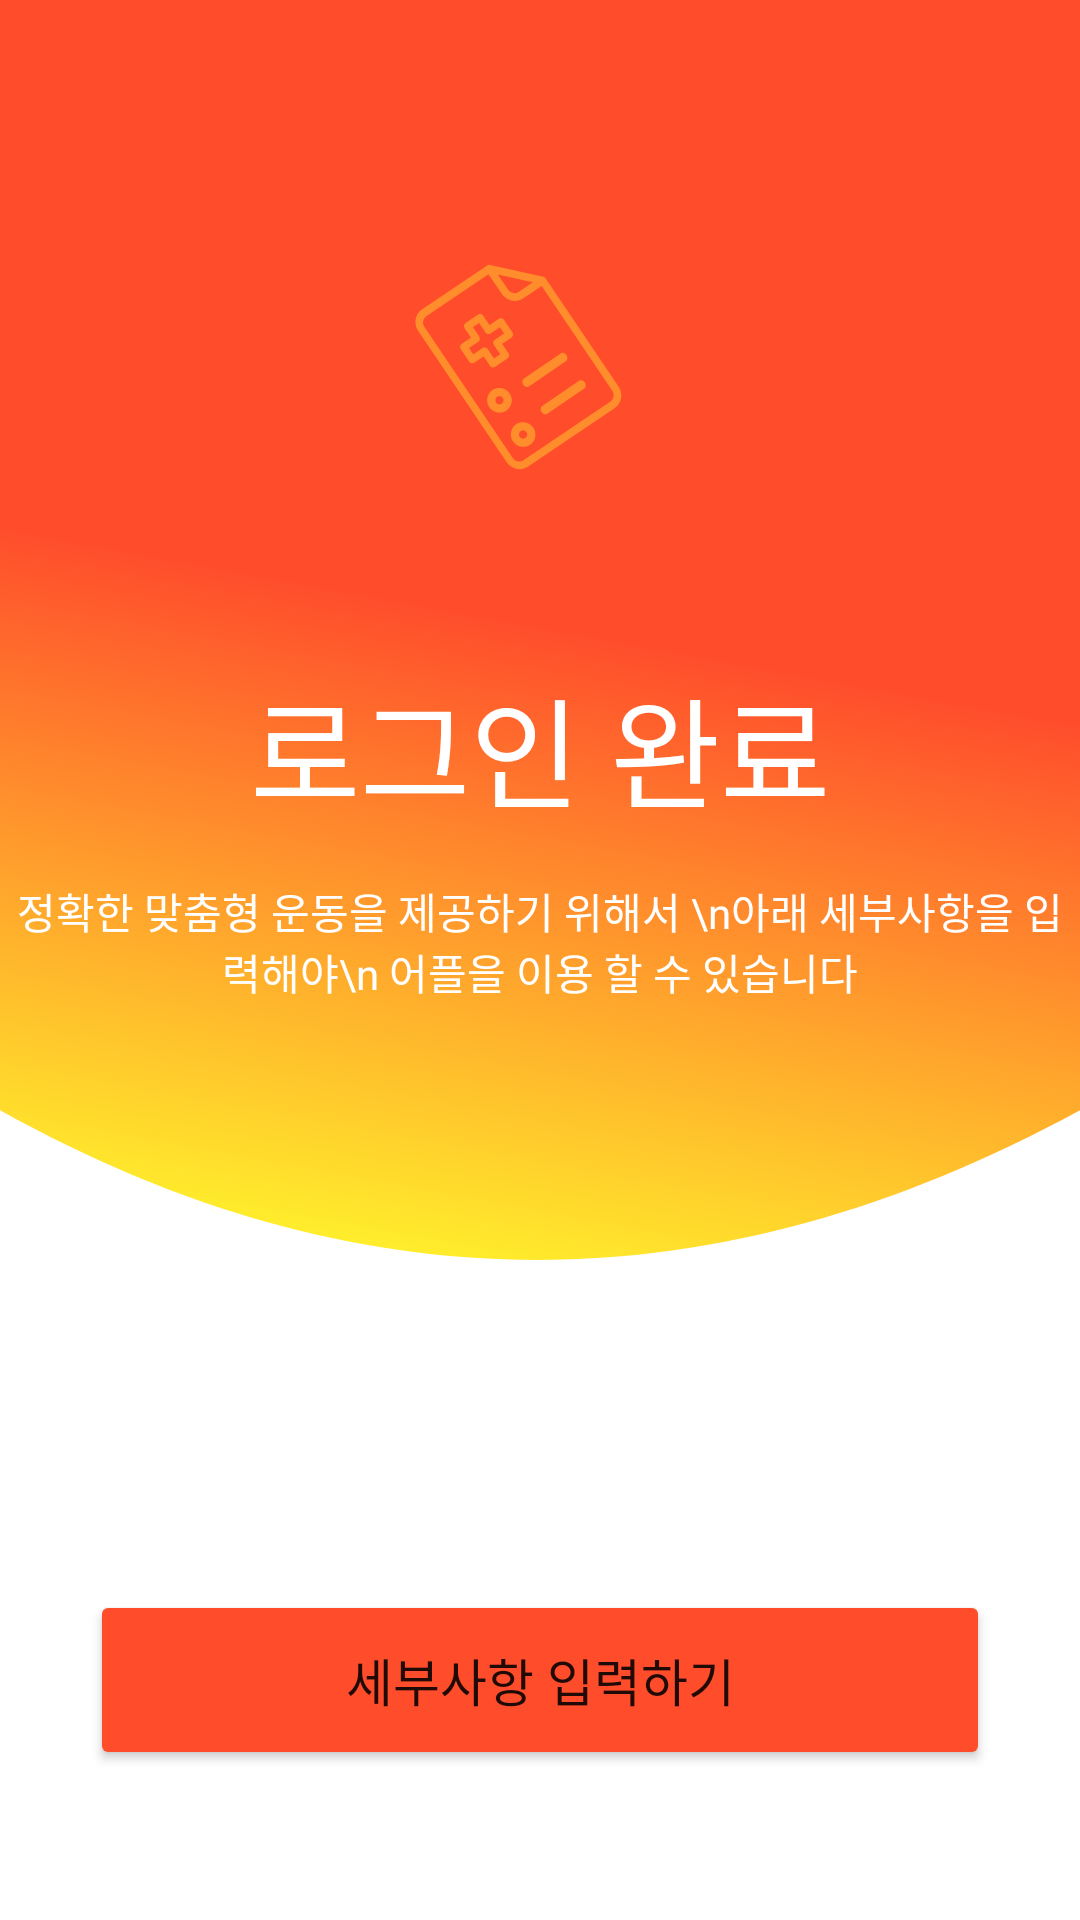

This screen was rendered from an Android layout file. Write that file and the resources it references.
<!-- AndroidManifest.xml: application theme Theme.PhysicalPlatform -->
<!-- res/layout/first_login_page.xml -->
<?xml version="1.0" encoding="utf-8"?>
<androidx.constraintlayout.widget.ConstraintLayout xmlns:android="http://schemas.android.com/apk/res/android"
    xmlns:app="http://schemas.android.com/apk/res-auto"
    xmlns:tools="http://schemas.android.com/tools"
    android:layout_width="match_parent"
    android:layout_height="match_parent">

    <LinearLayout
        android:id="@+id/linearLayout3"
        android:orientation="vertical"
        android:layout_width="match_parent"
        android:layout_height="match_parent"
        android:layout_marginBottom="220dp"
        android:background="@drawable/ic_home_background"
        app:layout_constraintBottom_toBottomOf="parent"
        app:layout_constraintEnd_toEndOf="parent"
        app:layout_constraintStart_toStartOf="parent"
        app:layout_constraintTop_toTopOf="parent" />

    <LinearLayout
        android:id="@+id/linearLayout4"
        android:layout_width="wrap_content"
        android:layout_height="140dp"
        android:layout_marginTop="60dp"
        android:background="@drawable/border"
        android:elevation="20dp"
        app:layout_constraintEnd_toEndOf="parent"
        app:layout_constraintStart_toStartOf="parent"
        app:layout_constraintTop_toTopOf="parent">

        <ImageView
            android:layout_width="100dp"
            android:layout_height="100dp"
            android:layout_marginLeft="20dp"
            android:layout_marginRight="20dp"
            android:layout_marginTop="20dp"
            android:layout_marginBottom="15dp"
            android:src="@drawable/ic_symbol_logo" />
    </LinearLayout>


    <TextView
        android:id="@+id/titleTextView"
        android:layout_width="match_parent"
        android:layout_height="wrap_content"
        android:layout_marginTop="220dp"
        android:gravity="center"
        android:text="로그인 완료"
        android:textColor="@color/white"

        android:textSize="40sp"
        app:layout_constraintEnd_toEndOf="parent"
        app:layout_constraintStart_toStartOf="parent"
        app:layout_constraintTop_toTopOf="parent" />

    <TextView
        android:layout_width="match_parent"
        android:layout_height="wrap_content"
        android:layout_marginTop="15dp"
        android:gravity="center"
        android:text="정확한 맞춤형 운동을 제공하기 위해서 \n아래 세부사항을 입력해야\n 어플을 이용 할 수 있습니다"
        android:textColor="@color/white"
        app:layout_constraintEnd_toEndOf="parent"
        app:layout_constraintStart_toStartOf="parent"
        app:layout_constraintTop_toBottomOf="@+id/titleTextView" />

    <Button
        android:id="@+id/detailEnrollmentBtn"
        android:layout_width="300dp"
        android:layout_height="60dp"
        android:layout_marginBottom="50dp"
        android:text="세부사항 입력하기"
        android:textSize="17sp"

        app:layout_constraintBottom_toBottomOf="parent"
        app:layout_constraintLeft_toLeftOf="parent"
        app:layout_constraintRight_toRightOf="parent"
        android:onClick="loginBtn"
        android:backgroundTint="@color/custom_red"/>

</androidx.constraintlayout.widget.ConstraintLayout>
<!-- resources referenced by this layout -->
<resources>
  <color name="custom_red">#FF4D2C</color>
  <color name="white">#FFFFFFFF</color>
  <!-- drawable ic_home_background (drawable) -->
  <vector xmlns:android="http://schemas.android.com/apk/res/android"
      xmlns:aapt="http://schemas.android.com/aapt"
      android:width="375dp"
      android:height="588dp"
      android:viewportWidth="375"
      android:viewportHeight="588">
    <path
        android:pathData="M0,-39L375,-39L375,518.157C311.516,564.719 248.682,588 186.5,588C124.318,588 62.151,564.719 0,518.157L0,-39Z"
        android:strokeWidth="1"
        android:fillType="evenOdd"
        android:strokeColor="#00000000">
      <aapt:attr name="android:fillColor">
        <gradient 
            android:startY="588"
            android:startX="120.42993"
            android:endY="293.25177"
            android:endX="193.20932"
            android:type="linear">
          <item android:offset="0" android:color="#FFFFF22C"/>
          <item android:offset="1" android:color="#FFFF4D2C"/>
        </gradient>
      </aapt:attr>
    </path>
  </vector>
  <!-- drawable ic_symbol_logo: vector/xml drawable (drawable, 4831 chars, omitted) -->
  <style name="Theme.PhysicalPlatform" parent="Theme.MaterialComponents.DayNight.NoActionBar">
          
          <item name="colorPrimary">@color/purple_500</item>
          <item name="colorPrimaryVariant">@color/purple_700</item>
          <item name="colorOnPrimary">@color/white</item>
          
          <item name="colorSecondary">@color/teal_200</item>
          <item name="colorSecondaryVariant">@color/teal_700</item>
          <item name="colorOnSecondary">@color/black</item>
          
          <item name="android:statusBarColor" tools:targetApi="l">?attr/colorPrimaryVariant</item>
          
  
  
      </style>
  <color name="purple_500">#FF6200EE</color>
  <color name="purple_700">#FF3700B3</color>
  <color name="teal_200">#FF03DAC5</color>
  <color name="teal_700">#FF018786</color>
  <color name="black">#FF000000</color>
</resources>
